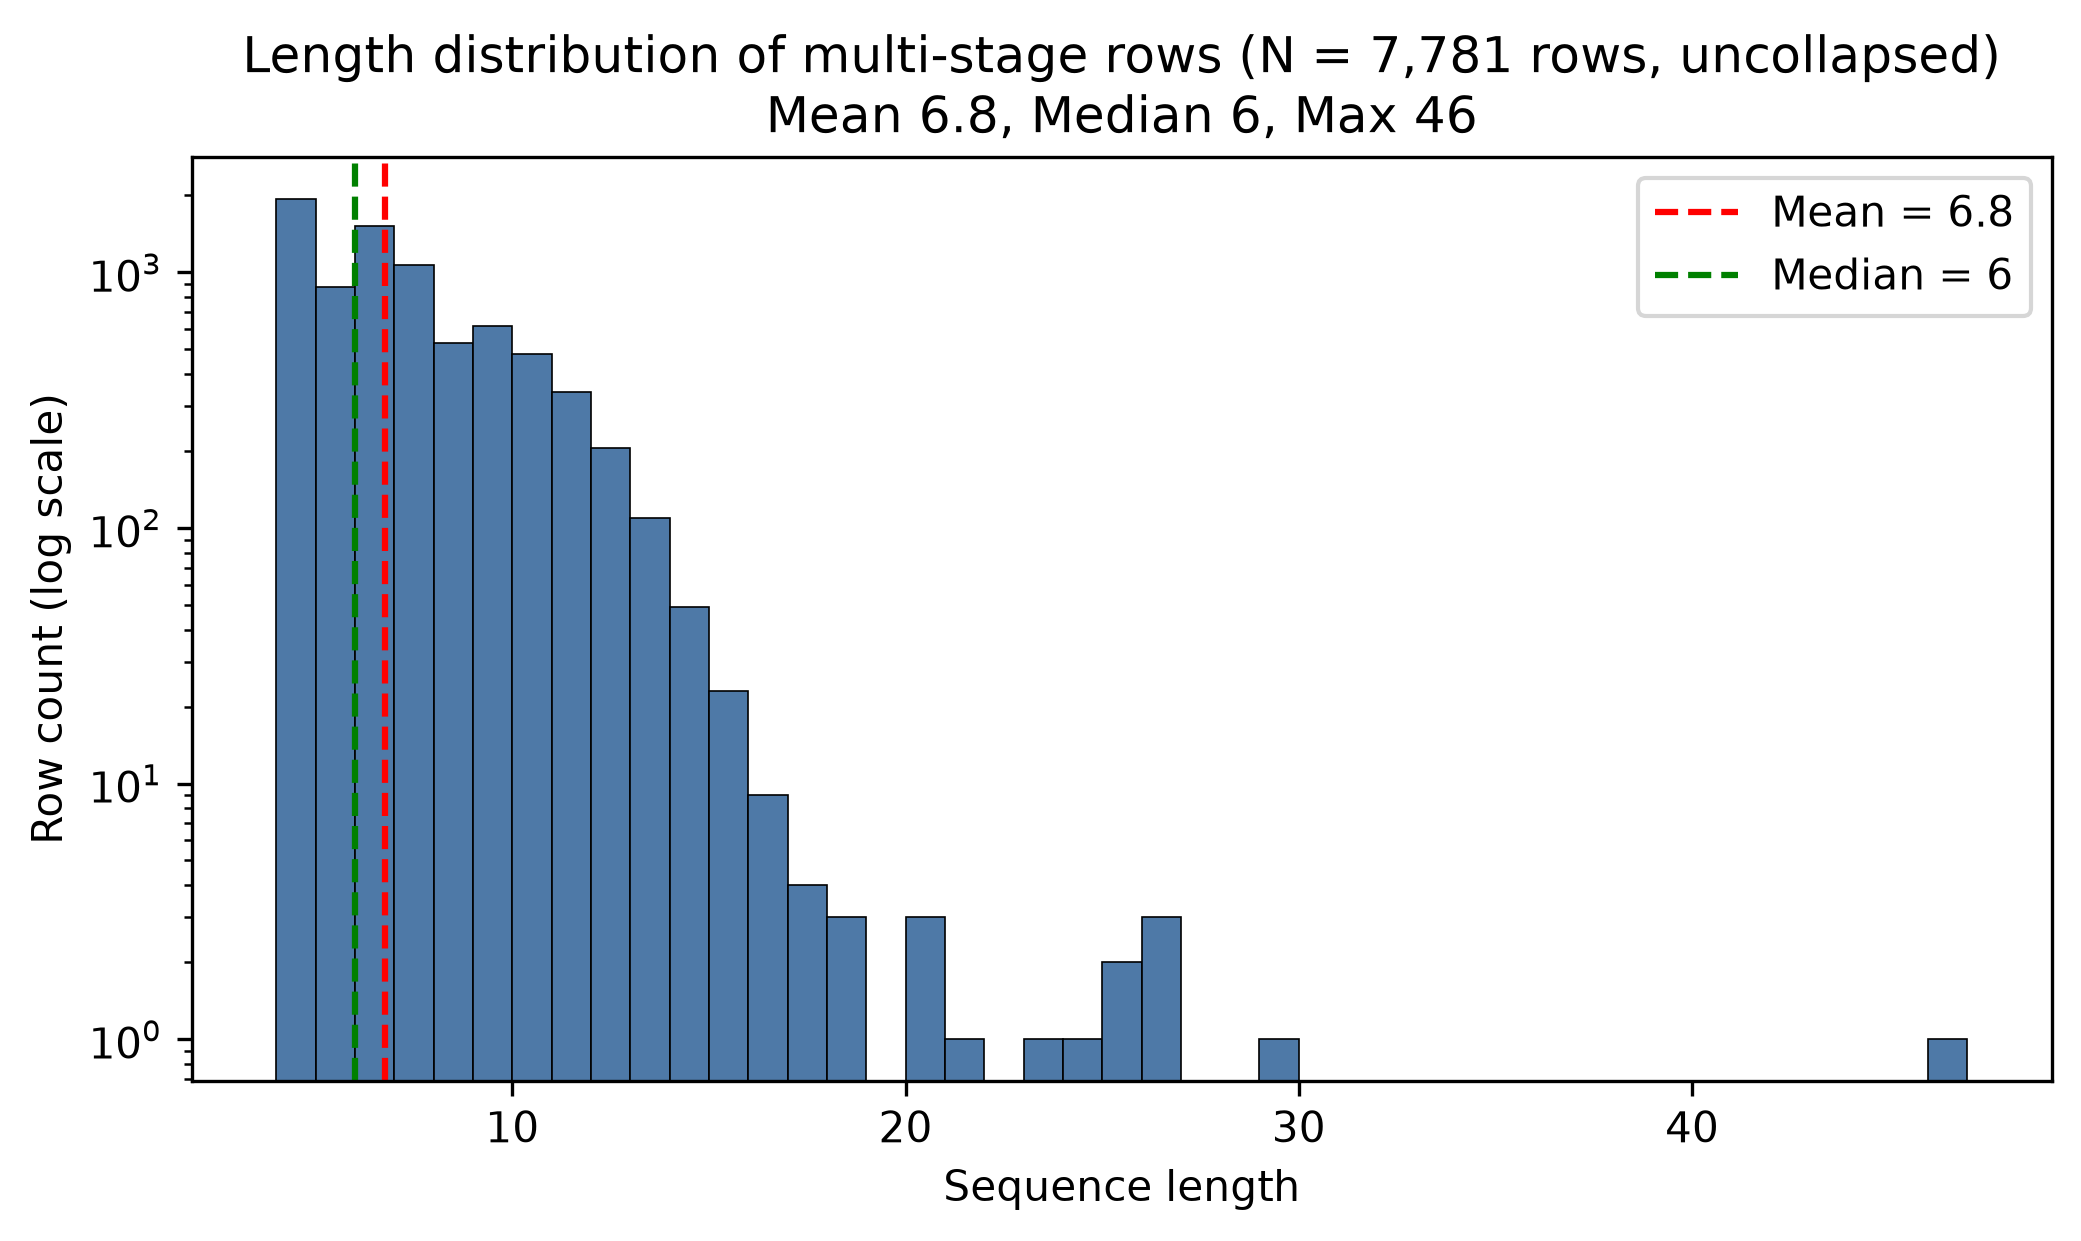

Data behind this chart, as committed beside it:
seq_len, count
4, 1933
5, 877
6, 1524
7, 1065
8, 529
9, 617
10, 479
11, 341
12, 206
13, 109
14, 49
15, 23
16, 9
17, 4
18, 3
20, 3
21, 1
23, 1
24, 1
25, 2
26, 3
29, 1
46, 1
